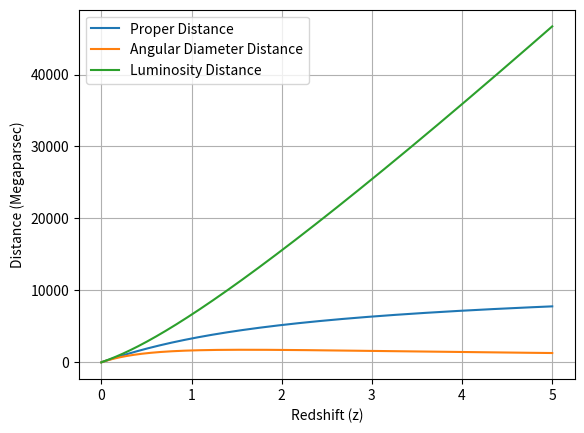

This chart was generated by the following Python code:
import numpy as np
import matplotlib.pyplot as plt

H_0 = 70/3.086e19
c = 3e8
dh = (c/H_0) / 3.086e22
th = 1/H_0

wm = 0.3
wr = 5e-5
wl = 0.7
w = -1.0
z = 5.0
n = 1000

h = z / (n-1)
da = np.zeros(n)
dl = np.zeros(n)

def EO(z):
    return (wm*(1+z)**3 + wr*(1+z)**4 + wl*(1+z)**(3*(1+w)))**-0.5

def ET(z):
    return 1 / (1+z) * (wm*(1+z)**3 + wr*(1+z)**4 + wl*(1+z)**(3*(1+w)))**-0.5

zt = 10000
nt = 100000
ht = zt / (nt-1)

zpe = 0
tsum = ET(0) + ET(zt)
for i in range (1,nt-1):
    zpe = i*ht
    tsum = tsum + 2 * ET(zpe)
t = th * (ht/2 * tsum) / (np.pi*1e16)

zre = 0
dpe = 0
zr = []
dp = []
dsum = 0
for i in range (1,n+1):
    zr.append(zre)
    dp.append(dpe)
    zre = i*h
    dsum = dsum + EO(zre)
    dpe = dh * h/2 * (EO(0) + 2*dsum + EO(z))

for i in range(n):
    da[i] = dp[i] / (1 + zr[i])
    dl[i] = dp[i] * (1 + zr[i])

print("Age of the universe =",t,"billion years")
plt.plot(zr,dp,label="Proper Distance")
plt.plot(zr,da,label="Angular Diameter Distance")
plt.plot(zr,dl,label="Luminosity Distance")
plt.xlabel("Redshift (z)")
plt.ylabel("Distance (Megaparsec)")
plt.legend()
plt.grid()
plt.show()
